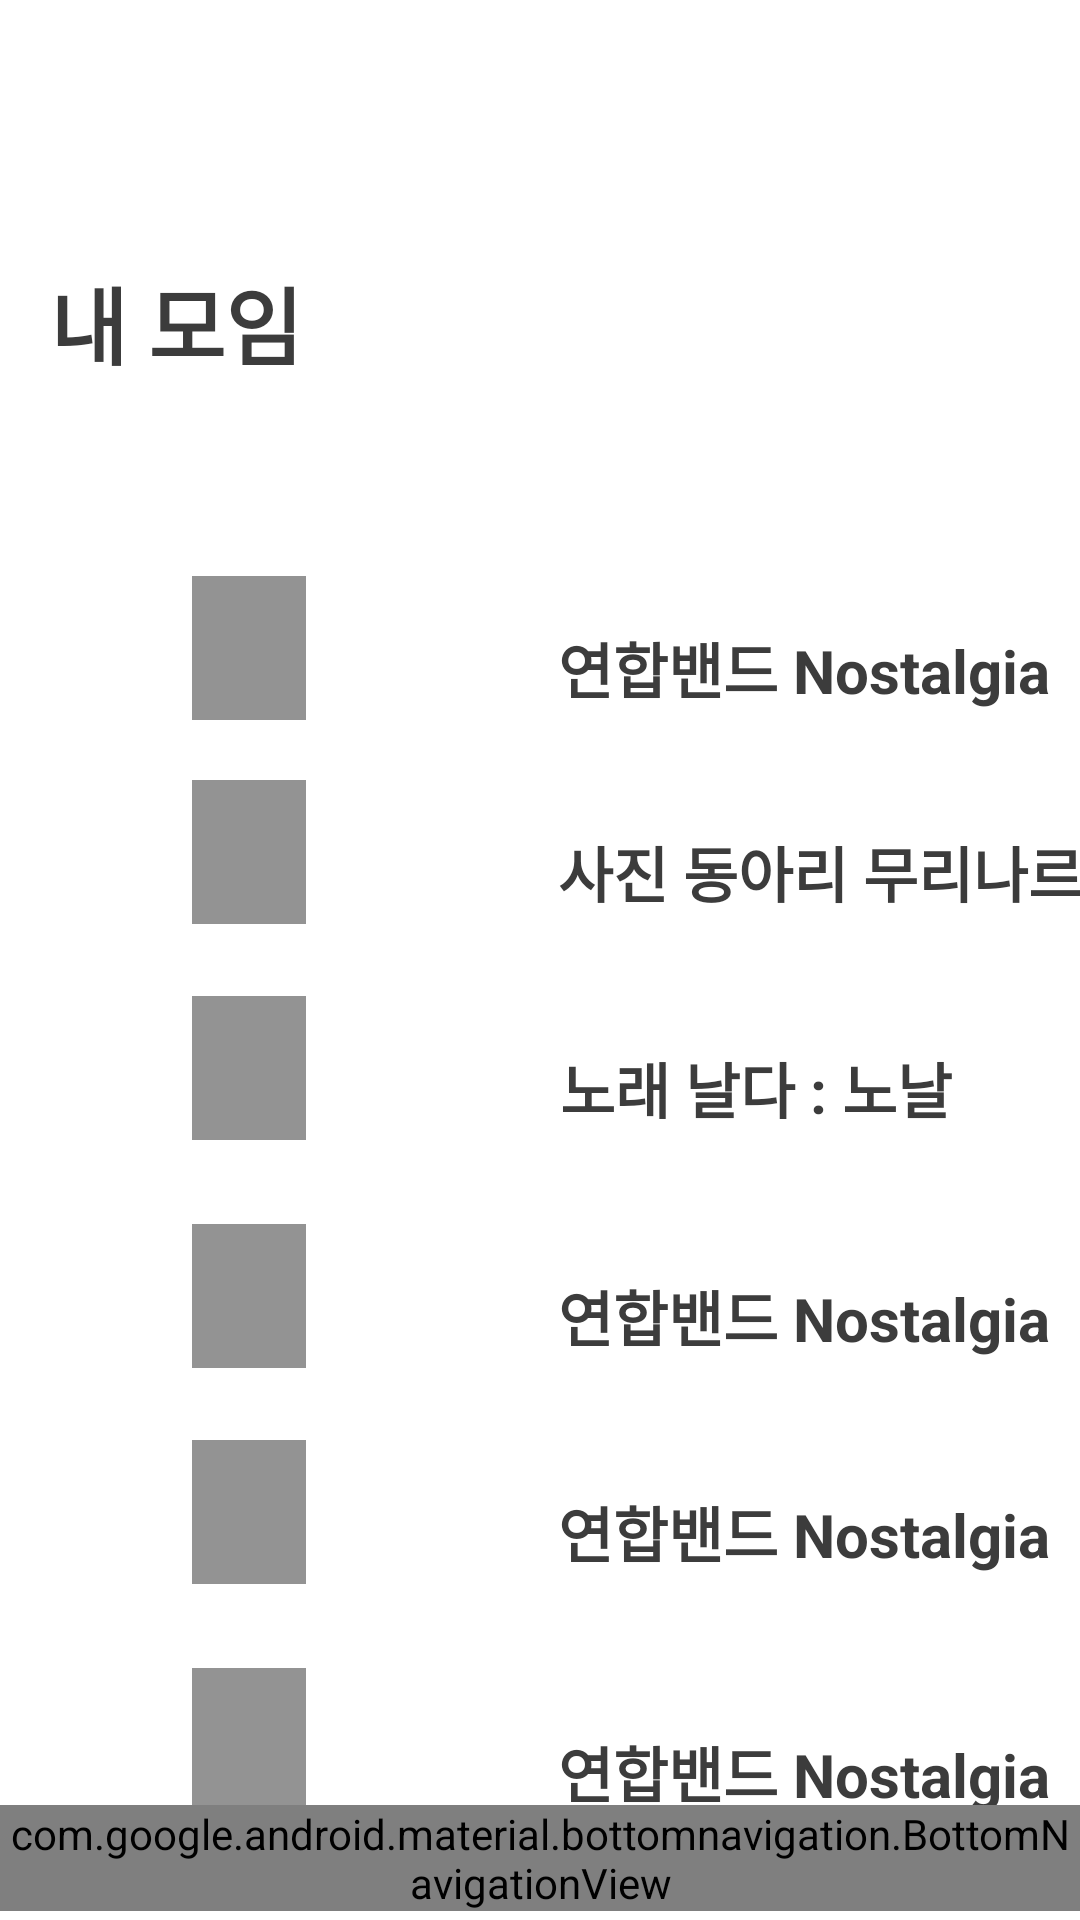

The Android layout XML behind this screen, and the referenced resources:
<!-- AndroidManifest.xml: application theme Theme.JJ_Club -->
<!-- res/layout/fragment_my_club.xml -->
<?xml version="1.0" encoding="utf-8"?>
<androidx.constraintlayout.widget.ConstraintLayout
    xmlns:android="http://schemas.android.com/apk/res/android"
    xmlns:app="http://schemas.android.com/apk/res-auto"
    xmlns:tools="http://schemas.android.com/tools"
    android:layout_width="match_parent"
    android:layout_height="match_parent">

    <View
        android:id="@+id/view7"
        android:layout_width="38dp"
        android:layout_height="48dp"
        android:layout_marginStart="64dp"
        android:layout_marginTop="428dp"
        android:background="#939393"
        app:layout_constraintStart_toStartOf="parent"
        app:layout_constraintTop_toBottomOf="@+id/textView"></View>

    <TextView
        android:id="@+id/textView7"
        android:layout_width="wrap_content"
        android:layout_height="wrap_content"
        android:layout_marginStart="84dp"
        android:layout_marginTop="576dp"
        android:lineSpacingExtra="9sp"
        android:textColor="#3c3c3c"
        android:textSize="20sp"
        android:textStyle="bold"
        app:layout_constraintEnd_toEndOf="parent"
        app:layout_constraintHorizontal_bias="0.016"
        app:layout_constraintStart_toEndOf="@+id/view"
        app:layout_constraintTop_toTopOf="parent"
        android:text="연합밴드 Nostalgia" />

    <View
        android:id="@+id/view6"
        android:layout_width="38dp"
        android:layout_height="48dp"
        android:layout_marginStart="64dp"
        android:layout_marginTop="352dp"
        android:background="#939393"
        app:layout_constraintStart_toStartOf="parent"
        app:layout_constraintTop_toBottomOf="@+id/textView"></View>

    <TextView
        android:id="@+id/textView6"
        android:layout_width="wrap_content"
        android:layout_height="wrap_content"
        android:layout_marginStart="84dp"
        android:layout_marginTop="496dp"
        android:lineSpacingExtra="9sp"
        android:textColor="#3c3c3c"
        android:textSize="20sp"
        android:textStyle="bold"
        app:layout_constraintEnd_toEndOf="parent"
        app:layout_constraintHorizontal_bias="0.016"
        app:layout_constraintStart_toEndOf="@+id/view"
        app:layout_constraintTop_toTopOf="parent"
        android:text="연합밴드 Nostalgia" />

    <View
        android:id="@+id/view4"
        android:layout_width="38dp"
        android:layout_height="48dp"
        android:layout_marginStart="64dp"
        android:layout_marginTop="280dp"
        android:background="#939393"
        app:layout_constraintStart_toStartOf="parent"
        app:layout_constraintTop_toBottomOf="@+id/textView"></View>

    <TextView
        android:id="@+id/textView4"
        android:layout_width="wrap_content"
        android:layout_height="wrap_content"
        android:layout_marginStart="84dp"
        android:layout_marginTop="424dp"
        android:lineSpacingExtra="9sp"
        android:textColor="#3c3c3c"
        android:textSize="20sp"
        android:textStyle="bold"
        app:layout_constraintEnd_toEndOf="parent"
        app:layout_constraintHorizontal_bias="0.016"
        app:layout_constraintStart_toEndOf="@+id/view"
        app:layout_constraintTop_toTopOf="parent"
        android:text="연합밴드 Nostalgia" />

    <View
        android:id="@+id/view3"
        android:layout_width="38dp"
        android:layout_height="48dp"
        android:layout_marginStart="64dp"
        android:layout_marginTop="204dp"
        android:background="#939393"
        app:layout_constraintStart_toStartOf="parent"
        app:layout_constraintTop_toBottomOf="@+id/textView"></View>

    <TextView
        android:id="@+id/textView3"
        android:layout_width="wrap_content"
        android:layout_height="wrap_content"
        android:layout_marginStart="84dp"
        android:layout_marginTop="348dp"
        android:lineSpacingExtra="9sp"
        android:textColor="#3c3c3c"
        android:textSize="20sp"
        android:textStyle="bold"
        app:layout_constraintEnd_toEndOf="parent"
        app:layout_constraintHorizontal_bias="0.016"
        app:layout_constraintStart_toEndOf="@+id/view"
        app:layout_constraintTop_toTopOf="parent"
        android:text="노래 날다 : 노날" />

    <View
        android:id="@+id/view2"
        android:layout_width="38dp"
        android:layout_height="48dp"
        android:layout_marginStart="64dp"
        android:layout_marginTop="132dp"
        android:background="#939393"
        app:layout_constraintStart_toStartOf="parent"
        app:layout_constraintTop_toBottomOf="@+id/textView"></View>

    <TextView
        android:id="@+id/textView2"
        android:layout_width="wrap_content"
        android:layout_height="wrap_content"
        android:layout_marginStart="84dp"
        android:layout_marginTop="276dp"
        android:lineSpacingExtra="9sp"
        android:textColor="#3c3c3c"
        android:textSize="20sp"
        android:textStyle="bold"
        app:layout_constraintEnd_toEndOf="parent"
        app:layout_constraintHorizontal_bias="0.016"
        app:layout_constraintStart_toEndOf="@+id/view"
        app:layout_constraintTop_toTopOf="parent"
        android:text="사진 동아리 무리나르" />

    <TextView
        android:id="@+id/textView"
        android:layout_width="wrap_content"
        android:layout_height="wrap_content"
        android:layout_marginStart="43dp"
        android:layout_marginTop="48dp"
        android:layout_marginEnd="301dp"
        android:gravity="center_horizontal"
        android:lineSpacingExtra="12sp"
        android:text="내 모임"
        android:textColor="#3c3c3c"
        android:textSize="28sp"
        android:textStyle="bold"
        app:layout_constraintBottom_toBottomOf="parent"
        app:layout_constraintEnd_toEndOf="parent"
        app:layout_constraintHorizontal_bias="0.388"
        app:layout_constraintStart_toStartOf="parent"
        app:layout_constraintTop_toTopOf="parent"
        app:layout_constraintVertical_bias="0.071" />

    <View
        android:id="@+id/view"
        android:layout_width="38dp"
        android:layout_height="48dp"
        android:layout_marginStart="64dp"
        android:layout_marginTop="64dp"
        android:background="#939393"
        app:layout_constraintStart_toStartOf="parent"
        app:layout_constraintTop_toBottomOf="@+id/textView"></View>

    <TextView
        android:layout_width="wrap_content"
        android:layout_height="wrap_content"
        android:layout_marginStart="84dp"
        android:layout_marginTop="208dp"
        android:lineSpacingExtra="9sp"
        android:textColor="#3c3c3c"
        android:textSize="20sp"
        android:textStyle="bold"
        app:layout_constraintEnd_toEndOf="parent"
        app:layout_constraintHorizontal_bias="0.016"
        app:layout_constraintStart_toEndOf="@+id/view"
        app:layout_constraintTop_toTopOf="parent"
        android:text="연합밴드 Nostalgia" />

    <com.google.android.material.bottomnavigation.BottomNavigationView
        android:id="@+id/bottomNavigationView"
        android:layout_width="match_parent"
        android:layout_height="wrap_content"
        app:layout_constraintBottom_toBottomOf="parent"
        app:layout_constraintEnd_toEndOf="parent"
        app:layout_constraintHorizontal_bias="0.0"
        app:layout_constraintStart_toStartOf="parent"
        app:layout_constraintTop_toTopOf="parent"
        app:layout_constraintVertical_bias="0.995"
        app:menu="@menu/bottom_nav_menu" />

    <ImageButton
        android:id="@+id/imageButton"
        android:layout_width="55dp"
        android:layout_height="58dp"
        android:layout_marginTop="84dp"
        android:background="#00000000"
        android:contentDescription="벨 아이콘"
        app:layout_constraintEnd_toEndOf="parent"
        app:layout_constraintHorizontal_bias="0.837"
        app:layout_constraintStart_toStartOf="parent"
        app:layout_constraintTop_toTopOf="parent"
        app:srcCompat="@drawable/font_awsome_bell" />

</androidx.constraintlayout.widget.ConstraintLayout>
<!-- resources referenced by this layout -->
<resources>
  <style name="Theme.JJ_Club" parent="Theme.MaterialComponents.DayNight.DarkActionBar">
          
  
          //상단바 없애기 위해 만든 것.
          <item name="windowNoTitle">true</item>
          <item name="android:windowFullscreen">true</item>
  
          <item name="colorPrimary">#1c7eff</item>
          <item name="colorPrimaryVariant">@color/purple_700</item>
          <item name="colorOnPrimary">@color/white</item>
          
          <item name="colorSecondary">@color/teal_200</item>
          <item name="colorSecondaryVariant">@color/teal_700</item>
          <item name="colorOnSecondary">@color/black</item>
          
          <item name="android:statusBarColor">@color/black</item>
          
      </style>
  <!-- not gathered from this repository: default colours our renderer supplied (Android Studio template values) -->
  <color name="purple_700">#FF3700B3</color>
  <color name="teal_200">#FF03DAC5</color>
  <color name="teal_700">#FF018786</color>
  <color name="black">#FF000000</color>
  <color name="white">#FFFFFFFF</color>
</resources>
